Dataset: behavior_roi_cls (GitHub, Cparamal/HorsrBehavior). Classes: drinking, eating, head down, lying, standing.

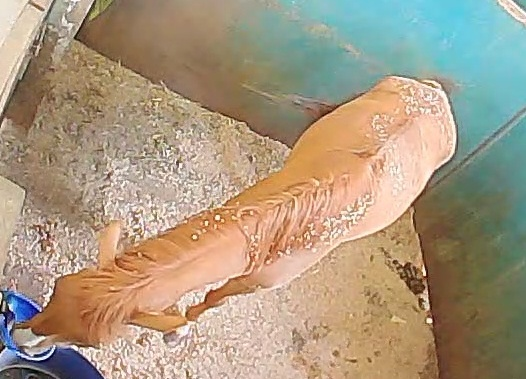
Label: standing

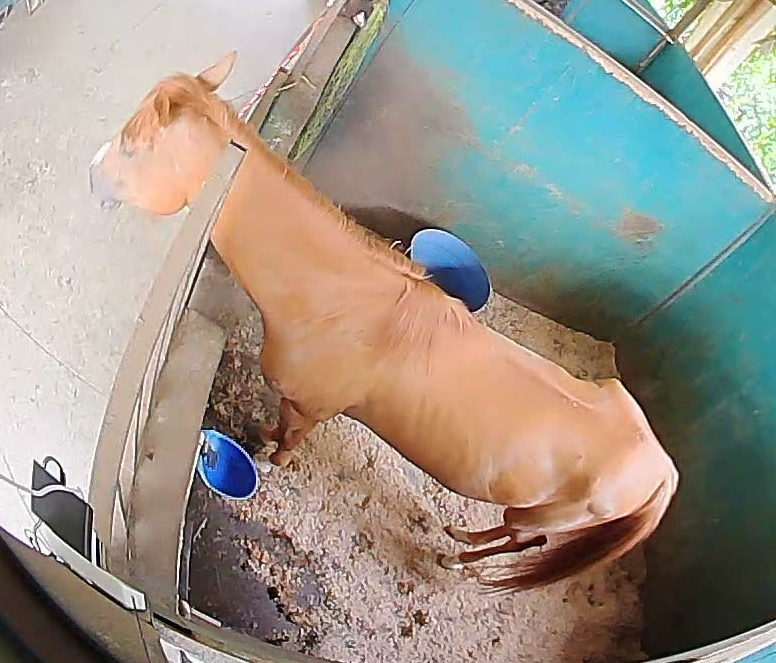
Label: standing

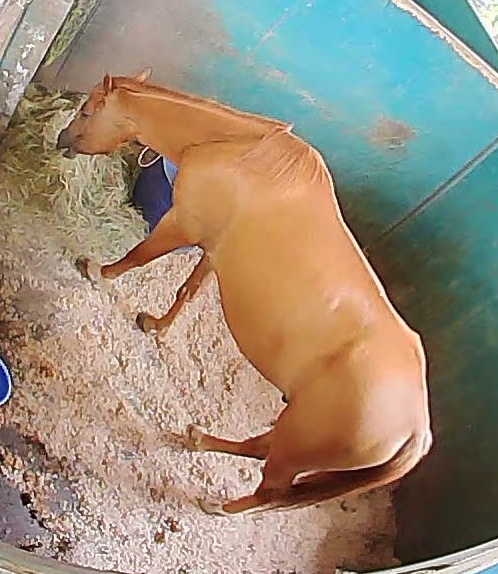
Label: eating

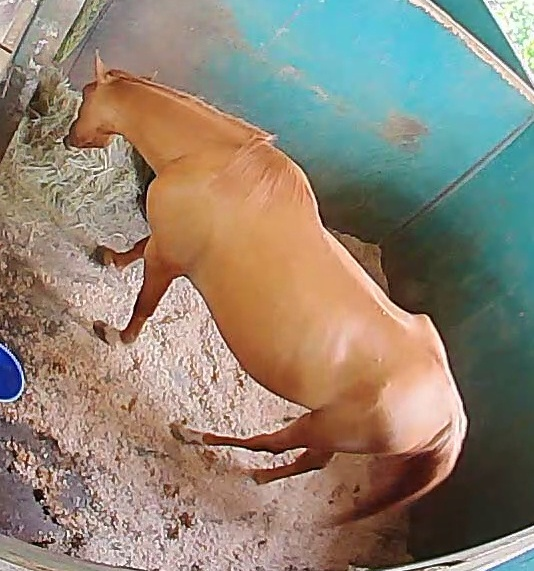
Label: eating

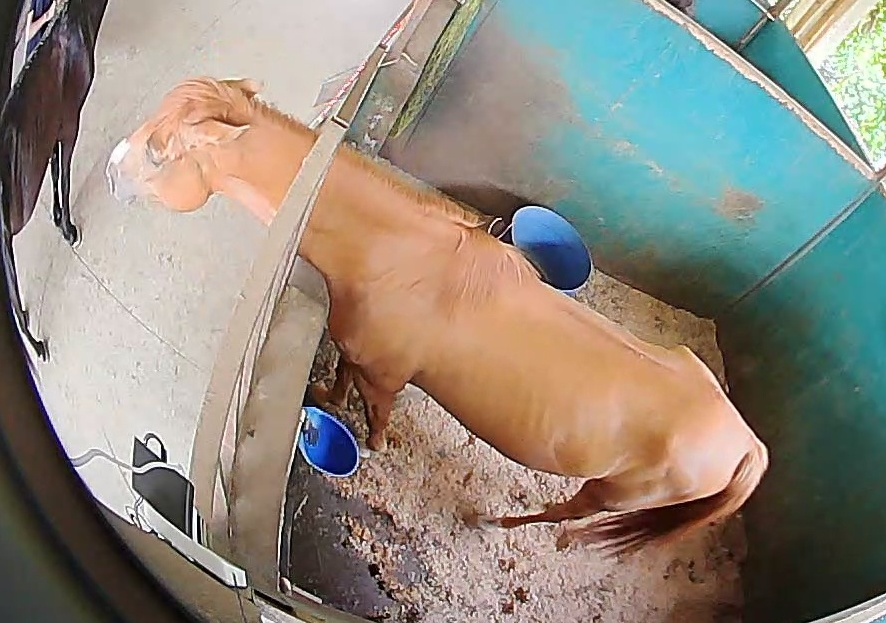
Label: standing

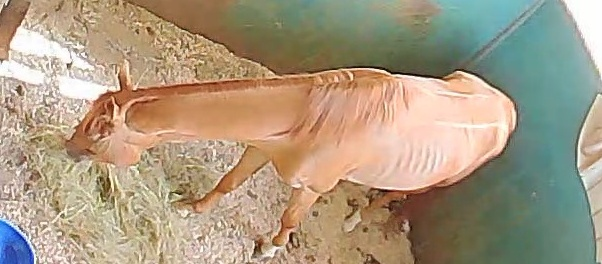
Label: eating
